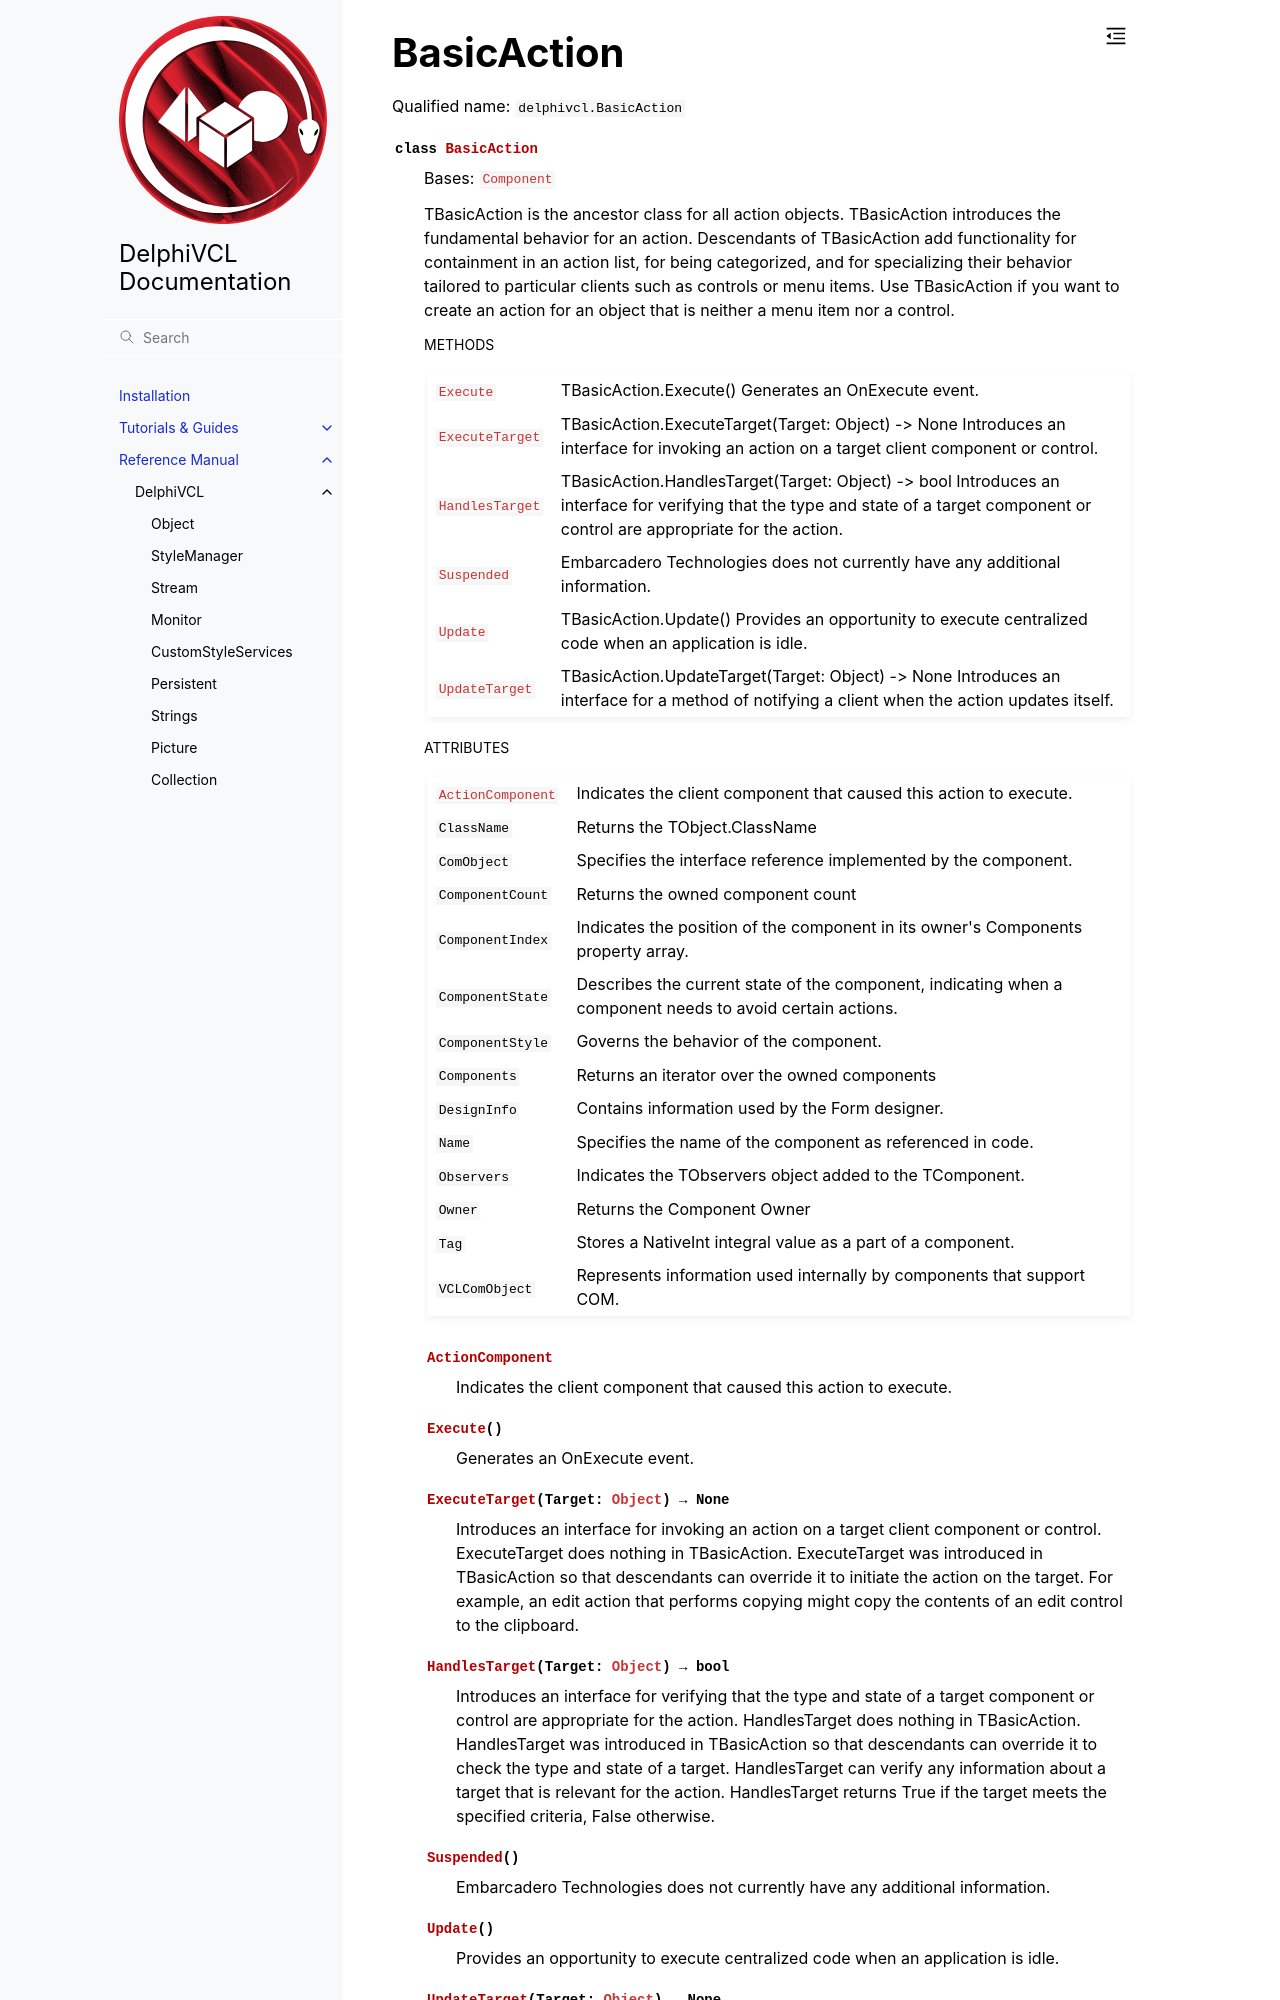

repository: Embarcadero/DelphiVCL4Python · page: reference/delphivcl.BasicAction.html · generator: sphinx

BasicAction
===========

Qualified name: ``delphivcl.BasicAction``

.. currentmodule:: delphivcl

.. autoclass:: BasicAction
   :show-inheritance:
   :members:

   
   .. rubric:: Methods

   .. autosummary::
      :nosignatures:
      
      ~BasicAction.Assign
      ~BasicAction.BindMethodsToEvents
      ~BasicAction.Create
      ~BasicAction.Destroy
      ~BasicAction.Execute
      ~BasicAction.ExecuteTarget
      ~BasicAction.Free
      ~BasicAction.GetNamePath
      ~BasicAction.GetParentComponent
      ~BasicAction.HandlesTarget
      ~BasicAction.HasParent
      ~BasicAction.InheritsFrom
      ~BasicAction.SetProps
      ~BasicAction.Suspended
      ~BasicAction.ToList
      ~BasicAction.ToTuple
      ~BasicAction.Update
      ~BasicAction.UpdateTarget

   
   .. rubric:: Attributes
